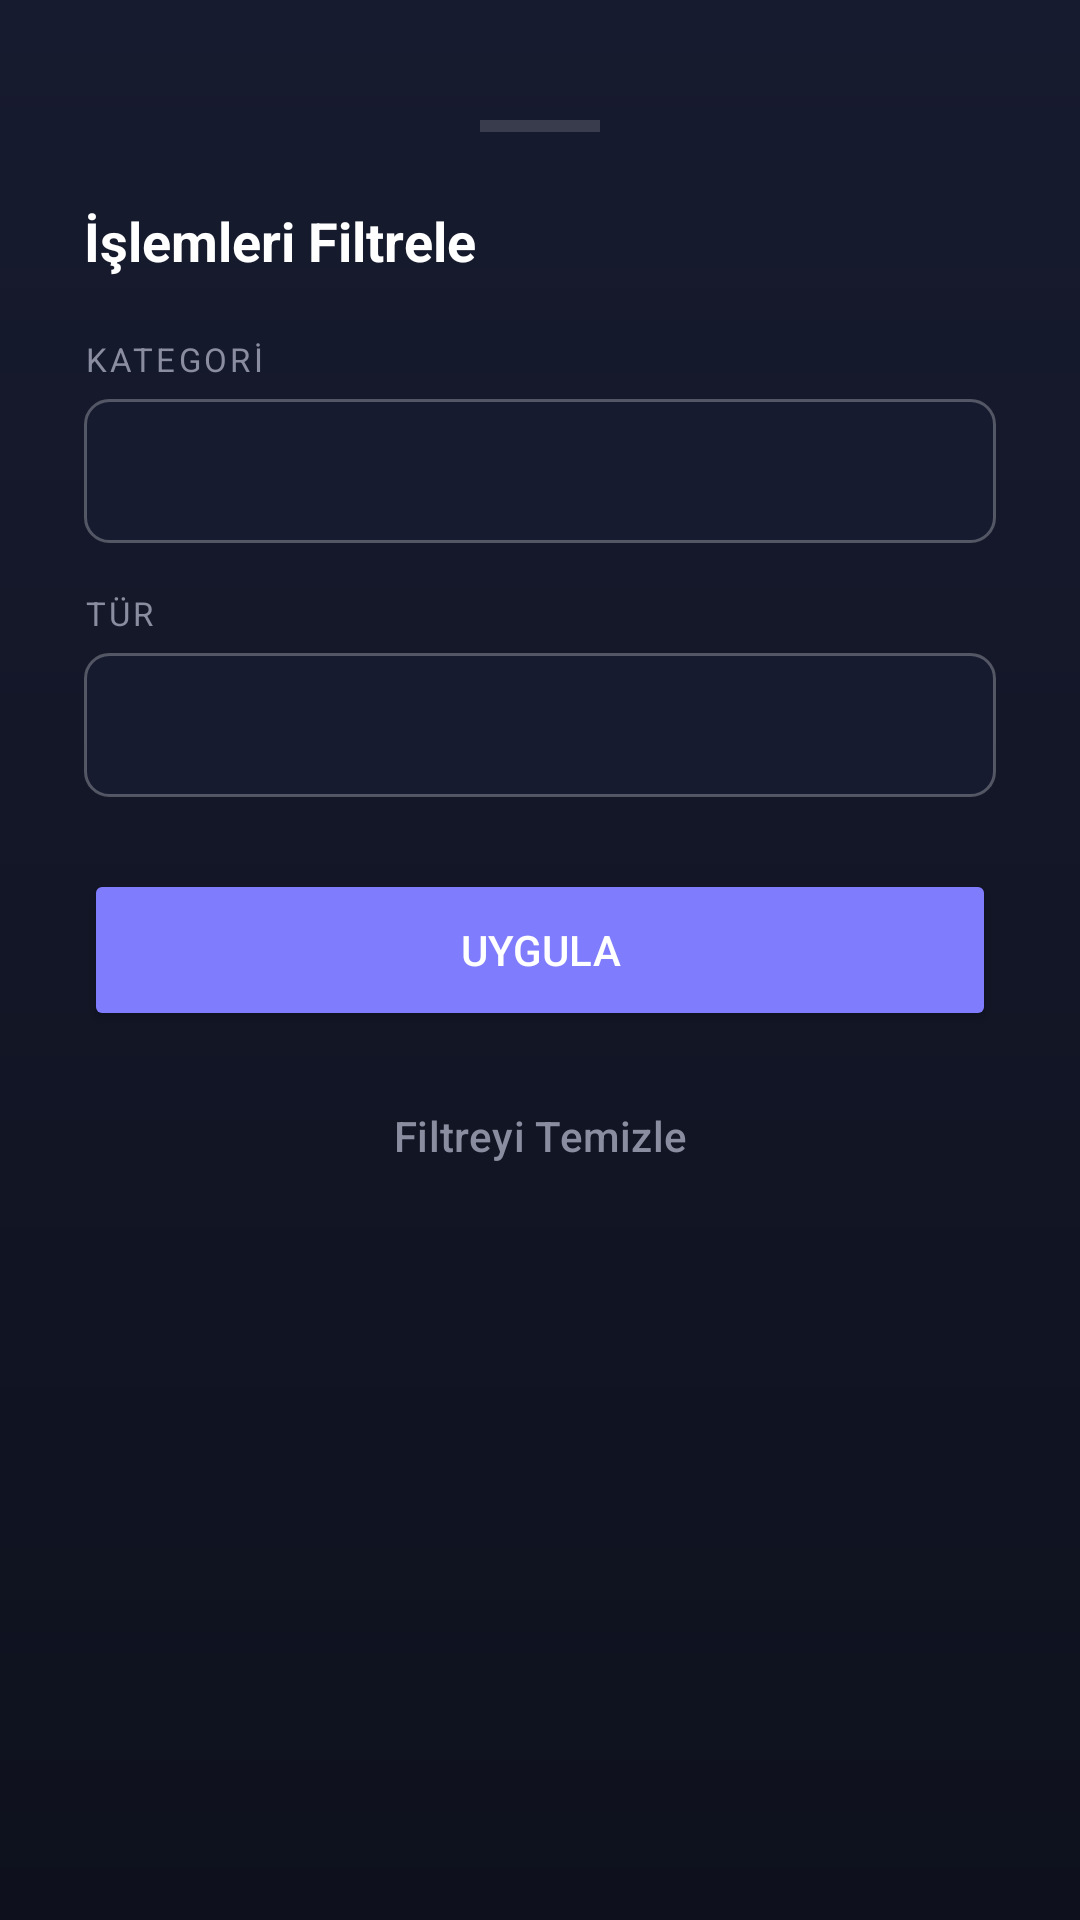

The Android layout XML behind this screen, and the referenced resources:
<!-- AndroidManifest.xml: application theme Theme.Proje -->
<!-- res/layout/layout_filter_bottom_sheet.xml -->
<?xml version="1.0" encoding="utf-8"?>
<LinearLayout xmlns:android="http://schemas.android.com/apk/res/android"
    android:layout_width="match_parent"
    android:layout_height="wrap_content"
    android:background="@drawable/bg_profile_header"
    android:orientation="vertical"
    android:padding="28dp"
    android:paddingTop="0dp">

    <View
        android:layout_width="40dp"
        android:layout_height="4dp"
        android:background="#26FFFFFF"
        android:layout_gravity="center_horizontal"
        android:layout_marginTop="12dp"
        android:layout_marginBottom="24dp" />

    <TextView
        android:layout_width="wrap_content"
        android:layout_height="wrap_content"
        android:text="İşlemleri Filtrele"
        android:textColor="@color/white"
        android:textSize="18sp"
        android:textStyle="bold"
        android:layout_marginBottom="20dp"/>

    <TextView
        android:layout_width="wrap_content"
        android:layout_height="wrap_content"
        android:text="KATEGORİ"
        android:textColor="@color/gray_text"
        android:textSize="11sp"
        android:letterSpacing="0.1"
        android:layout_marginBottom="6dp"/>

    <Spinner
        android:id="@+id/spinner_filter_category"
        android:layout_width="match_parent"
        android:layout_height="48dp"
        android:layout_marginBottom="16dp"
        android:background="@drawable/bg_spinner"/>

    <TextView
        android:layout_width="wrap_content"
        android:layout_height="wrap_content"
        android:text="TÜR"
        android:textColor="@color/gray_text"
        android:textSize="11sp"
        android:letterSpacing="0.1"
        android:layout_marginBottom="6dp"/>

    <Spinner
        android:id="@+id/spinner_filter_type"
        android:layout_width="match_parent"
        android:layout_height="48dp"
        android:layout_marginBottom="24dp"
        android:background="@drawable/bg_spinner"/>

    <Button
        android:id="@+id/btn_apply_filter"
        android:layout_width="match_parent"
        android:layout_height="54dp"
        android:text="Uygula"
        android:backgroundTint="@color/vault_primary"
        android:textColor="@color/white"
        android:layout_marginBottom="8dp"
        app:cornerRadius="16dp"
        xmlns:app="http://schemas.android.com/apk/res-auto"/>

    <Button
        android:id="@+id/btn_clear_filter"
        android:layout_width="match_parent"
        android:layout_height="54dp"
        android:text="Filtreyi Temizle"
        android:textColor="@color/gray_text"
        style="@style/Widget.Material3.Button.TextButton"/>

</LinearLayout>
<!-- resources referenced by this layout -->
<resources>
  <color name="gray_text">#8A8D9F</color>
  <color name="vault_primary">#7F7CFD</color>
  <color name="white">#FFFFFF</color>
  <!-- drawable bg_profile_header (drawable) -->
  <?xml version="1.0" encoding="utf-8"?>
  <shape xmlns:android="http://schemas.android.com/apk/res/android"
      android:shape="rectangle">
      <gradient
          android:angle="270"
          android:startColor="#171B2F"
          android:endColor="#0E111D"
          android:type="linear" />
  </shape>
  <!-- drawable bg_spinner (drawable) -->
  <?xml version="1.0" encoding="utf-8"?>
  <shape xmlns:android="http://schemas.android.com/apk/res/android"
      android:shape="rectangle">
      <solid android:color="@color/card_bg" />
      <corners android:radius="8dp" />
      <stroke
          android:width="1dp"
          android:color="#44FFFFFF" />
  </shape>
  <style name="Theme.Proje" parent="Theme.Material3.DayNight.NoActionBar">
          <item name="colorPrimary">@color/purple_accent</item>
          <item name="colorOnPrimary">@color/white</item>
          <item name="colorSecondary">@color/blue_accent</item>
          <item name="colorOnSecondary">@color/white</item>
          <item name="android:statusBarColor">@color/bg_dark</item>
          <item name="android:windowBackground">@color/bg_dark</item>
          <item name="android:navigationBarColor">@color/card_bg</item>
  
          <item name="textInputStyle">@style/CustomTextInputLayout</item>
      </style>
  <color name="card_bg">#171B2F</color>
  <color name="purple_accent">#7F7CFD</color>
  <color name="blue_accent">#3B82F6</color>
  <color name="bg_dark">#0E111D</color>
  <style name="CustomTextInputLayout" parent="Widget.Material3.TextInputLayout.FilledBox">
          <item name="boxBackgroundColor">@color/card_bg</item>
          <item name="boxStrokeColor">@color/purple_accent</item>
          <item name="hintTextColor">@color/gray_text</item>
          <item name="android:textColorHint">@color/gray_text</item>
      </style>
</resources>
